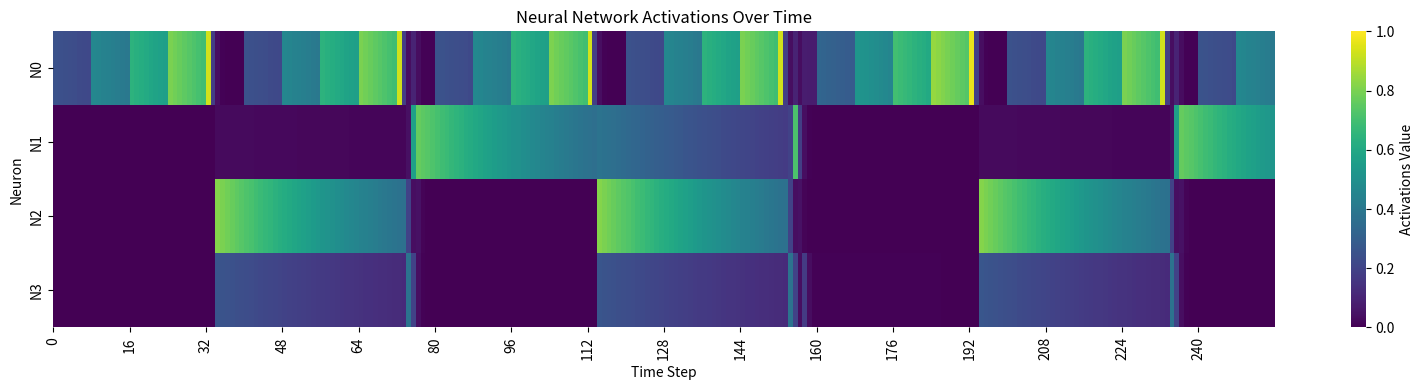
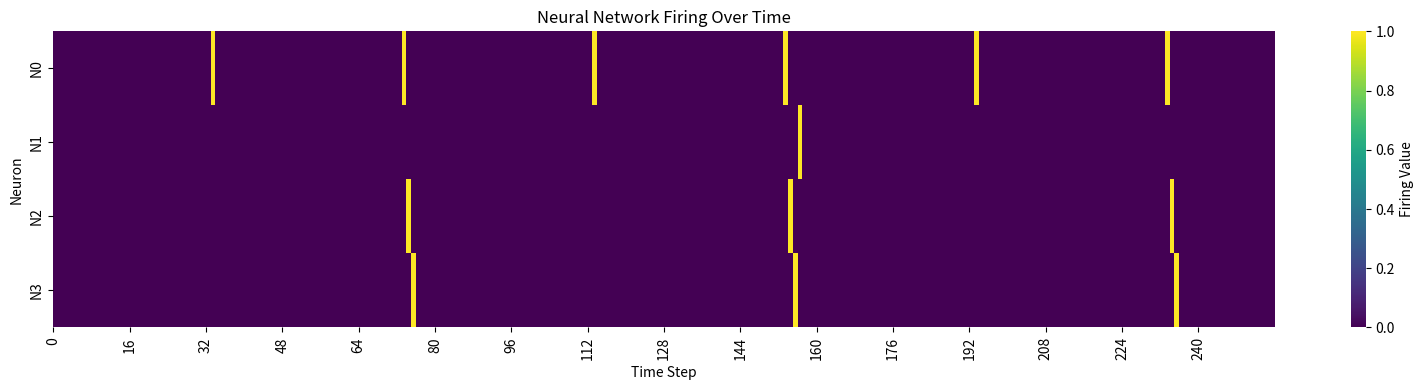

Reproduce these figures in Python, in order.
# %%

from typing import Optional
from dataclasses import dataclass, field
import numpy as np
import matplotlib.pyplot as plt
import seaborn as sns


@dataclass
class NeuralNetworkState:
    network_weights: np.ndarray = field(default_factory=lambda: np.zeros((4, 4)))
    thresholds: np.ndarray = field(default_factory=lambda: np.full((4,), 0.5))
    output_weights: np.ndarray = field(default_factory=lambda: np.eye(4))
    activations: np.ndarray = field(default_factory=lambda: np.zeros(4))
    firing: np.ndarray = field(default_factory=lambda: np.zeros(4, dtype=bool))
    outputs: np.ndarray = field(default_factory=lambda: np.zeros(4))

    use_activation_leak: bool = False
    activation_leak: float = 0.95
    refraction_leak: float = 0.4
    use_refraction_decay: bool = False
    refraction_period: int = 3
    refractory_counters: np.ndarray = field(
        default_factory=lambda: np.zeros(4, dtype=int)
    )


class NeuralNetwork:
    def __init__(self, initial_state: Optional[NeuralNetworkState] = None):
        if initial_state is None:
            self.state = NeuralNetworkState()
        else:
            self.state = initial_state

    def tick(self):
        # Calculate new activations from current firing neurons
        new_activations = self.state.activations.copy()
        new_firing = np.zeros(4, dtype=bool)
        new_refractory_counters = self.state.refractory_counters.copy()

        for i in range(4):
            # sum up incoming activation from all firing neurons
            incoming_activation = 0
            for j in range(4):
                if self.state.firing[j]:
                    # add weight from firing neuron j to current neuron i
                    incoming_activation += self.state.network_weights[j, i]

            new_activations[i] = np.clip(new_activations[i] + incoming_activation, 0, 1)

            if new_activations[i] >= self.state.thresholds[i]:

                # fire!
                new_firing[i] = True

                if self.state.use_refraction_decay:
                    new_refractory_counters[i] = self.state.refraction_period
                else:
                    new_activations[i] = 0

            if self.state.use_refraction_decay:
                if new_refractory_counters[i] > 0:
                    new_activations[i] *= self.state.refraction_leak

        # Calculate outputs based on firing neurons
        new_outputs = np.zeros(4)
        for i in range(4):
            if new_firing[i]:
                for j in range(4):
                    new_outputs[j] += self.state.output_weights[i, j]

        # Apply activation leak if enabled
        if self.state.use_activation_leak:
            new_activations *= self.state.activation_leak

        # Decrement refractory counters
        if self.state.use_refraction_decay:
            new_refractory_counters = np.maximum(0, new_refractory_counters - 1)

        # Update state
        self.state.activations = new_activations
        self.state.firing = new_firing
        self.state.outputs = np.clip(new_outputs, 0, 1)
        if self.state.use_refraction_decay:
            self.state.refractory_counters = new_refractory_counters

    def manual_trigger(self, neuron_index: int):
        if not 0 <= neuron_index < 4:
            raise ValueError("Neuron index must be between 0 and 3")

        # Set the neuron to fire
        # self.state.firing[neuron_index] = True

        # Set activation to 1
        self.state.activations[neuron_index] = 1

    def manual_activate(self, neuron_index: int, value: float):
        self.state.activations[neuron_index] += value
        self.state.activations[neuron_index] = np.clip(
            self.state.activations[neuron_index], 0, 1
        )

    def clear_firing(self):
        """Clear all firing states and outputs."""
        self.state.firing = np.zeros(4, dtype=bool)
        self.state.outputs = np.zeros(4)

    def update_network_weight(self, row: int, col: int, value: float):
        if not (0 <= row < 4 and 0 <= col < 4):
            raise ValueError("Indices must be between 0 and 3")

        self.state.network_weights[row, col] = np.clip(value, 0, 1)

    def update_threshold(self, index: int, value: float):
        if not 0 <= index < 4:
            raise ValueError("Index must be between 0 and 3")

        self.state.thresholds[index] = np.clip(value, 0, 1)

    def update_output_weight(self, row: int, col: int, value: float):
        if not (0 <= row < 4 and 0 <= col < 4):
            raise ValueError("Indices must be between 0 and 3")

        self.state.output_weights[row, col] = np.clip(value, 0, 1)

    def enable_activation_leak(self, leak_factor: float = 0.95):

        self.state.use_activation_leak = True
        self.state.activation_leak = np.clip(leak_factor, 0, 1)

    def disable_activation_leak(self):
        self.state.use_activation_leak = False

    def enable_refraction_decay(
        self, refraction_period: int = 3, refraction_leak: float = 0.4
    ):
        self.state.refraction_leak = np.clip(refraction_leak, 0, 1)
        self.state.use_refraction_decay = True
        self.state.refraction_period = max(1, refraction_period)

    def disable_refraction_decay(self):
        self.state.use_refraction_decay = False

    def randomize_weights(self):
        self.state.network_weights = np.random.random((4, 4))

    def set_diagonal_weights(self, value: float):
        self.state.network_weights[0, 0] = value
        self.state.network_weights[1, 1] = value
        self.state.network_weights[2, 2] = value
        self.state.network_weights[3, 3] = value

    def clear(self):
        self.state = NeuralNetworkState()

    def set_output_identity(self):
        self.state.output_weights = np.eye(4)

    def get_network_summary(self) -> dict:
        return {
            "activations": self.state.activations.tolist(),
            "firing": self.state.firing.tolist(),
            "outputs": self.state.outputs.tolist(),
        }

    def __str__(self) -> str:
        summary = self.get_network_summary()
        return f"NeuralNetwork(activations={summary['activations']}, firing={summary['firing']}, outputs={summary['outputs']})"

    def __repr__(self) -> str:
        return f"NeuralNetwork(state={self.state})"


# =======================================================================
def plot_neural_heatmap(history, data_type="activations"):
    steps_to_show = len(history.get("step", []))
    tick_step = steps_to_show // 16

    data_matrix = np.array(history[data_type][:steps_to_show])

    fig, ax = plt.subplots(figsize=(16, 4))

    sns.heatmap(
        data_matrix.T,
        annot=False,
        cmap="viridis",
        vmin=0,
        vmax=1,
        ax=ax,
        cbar_kws={"label": f"{data_type.capitalize()} Value"},
        yticklabels=[f"N{i}" for i in range(4)],
    )

    tick_positions = np.arange(0, steps_to_show, tick_step)
    tick_labels = history["step"][:steps_to_show:][::tick_step]
    ax.set_xticks(tick_positions)
    ax.set_xticklabels(tick_labels)

    ax.set_xlabel("Time Step")
    ax.set_ylabel("Neuron")
    ax.set_title(f"Neural Network {data_type.capitalize()} Over Time")

    plt.tight_layout()
    plt.show()


# =======================================================================

network = NeuralNetwork()
steps = 256
network.clear()
network.set_output_identity()

# network.update_network_weight(0, 1, 0.5)  # N0 → N1
# network.update_network_weight(1, 2, 0.5)  # N1 → N2
# network.update_network_weight(2, 3, 0.5)  # N2 → N3
# network.update_network_weight(3, 0, 0.5)  # N3 → N0 (feedback loop)

network.randomize_weights()
network.set_diagonal_weights(0)  # no self-feedback
print(network.state.network_weights)

network.state.thresholds = np.full((4,), 0.9)

network.enable_activation_leak(0.98)
network.enable_refraction_decay(5, 0.2)


history = {"activations": [], "firing": [], "outputs": [], "step": []}

# input patterns
stimulators = [
    [1, 0, 0, 0, 0, 0, 0, 0],
    [0, 0, 0, 0, 0, 0, 0, 0],
    [0, 0, 0, 0],
    [0, 0, 0, 0],
]
stimulator_strength = 0.25

# Initial state
# network.manual_trigger(0)
# history["activations"].append(network.state.activations.copy())
# history["step"].append(0)

# Run simulation
for step in range(steps):
    network.tick()
    # network.manual_activate(0, 0.1)
    for i, pattern in enumerate(stimulators):
        network.manual_activate(i, pattern[step % len(pattern)] * stimulator_strength)
    history["activations"].append(network.state.activations.copy())
    history["firing"].append(network.state.firing.copy())
    history["outputs"].append(network.state.outputs.copy())
    history["step"].append(step)

# Call the function to plot both heatmaps
plot_neural_heatmap(history, "activations")
plot_neural_heatmap(history, "firing")
